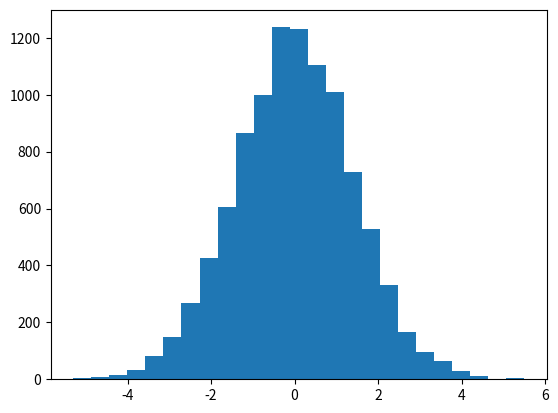

This figure's Python source: (Note: this script raises an exception after producing the figure.)
# -*- coding: utf-8 -*-
"""
Created on Mon Jul 20 17:19:45 2015

@author: alumno
"""

from random import random
import numpy as np
import matplotlib.pyplot as plt
from scipy.stats import norm
# Genero distribucion gaussiana a partir de distribucion uniforme
def fun(x,y,a):
    return np.sqrt(-2*a*np.log(x))*np.sin(2*np.pi*y)

a = 2
muestra = []
for i in range(10000):
    muestra.append(fun(random(),random(),a))

plt.figure(5),plt.clf()
hb = plt.hist(muestra,bins=25,normed=True)

x = np.linspace(hb[1][0],hb[1][-1],100)
plt.plot(x,norm.pdf(x,0,np.sqrt(a)),'r')
plt.show()
